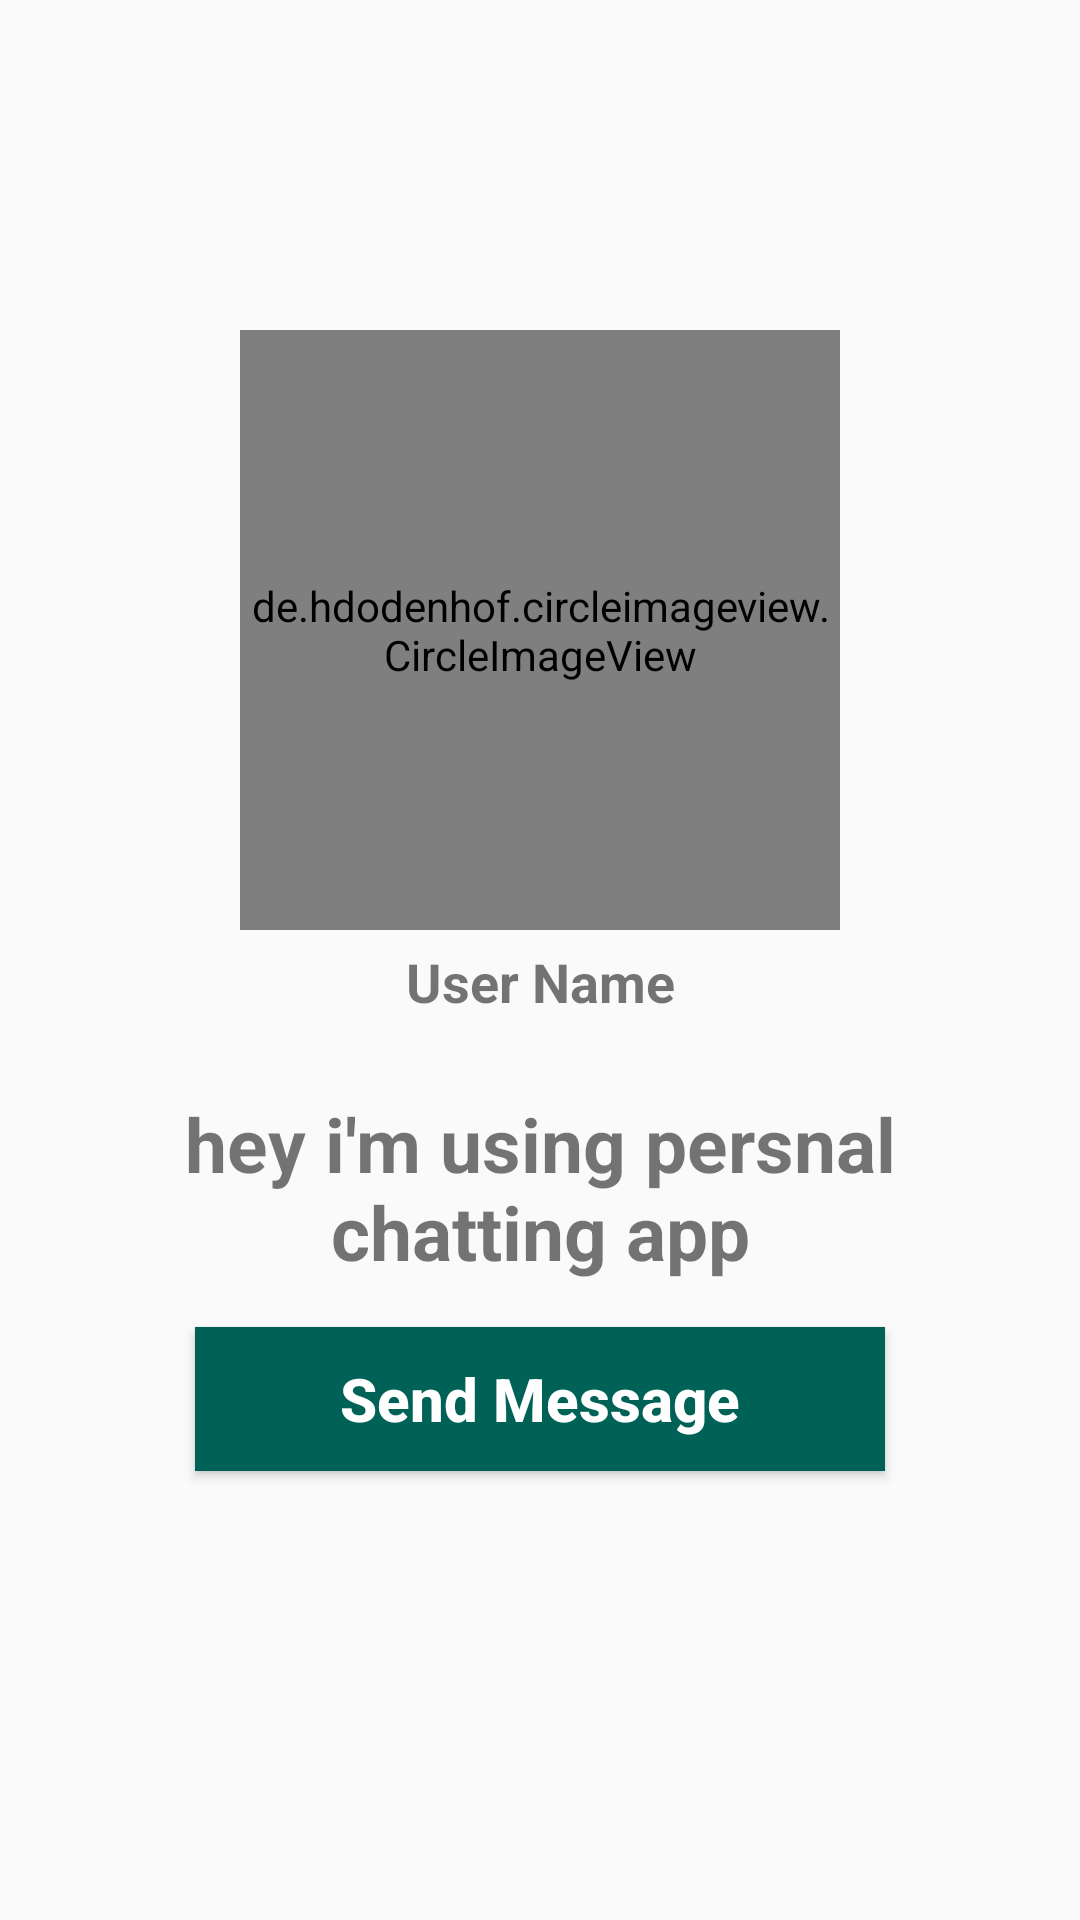

Write the Android layout XML for this screen, with the resource values it uses.
<!-- AndroidManifest.xml: application theme Theme.PChatingApp -->
<!-- res/layout/activity_profile.xml -->
<?xml version="1.0" encoding="utf-8"?>
<RelativeLayout xmlns:android="http://schemas.android.com/apk/res/android"
    xmlns:app="http://schemas.android.com/apk/res-auto"
    xmlns:tools="http://schemas.android.com/tools"
    android:layout_width="match_parent"
    android:layout_height="match_parent"
    android:background="@drawable/profile_activity"
    tools:context=".ProfileActivity">


    <de.hdodenhof.circleimageview.CircleImageView
        android:id="@+id/visit_profile_image"
        android:layout_width="200dp"
        android:layout_height="200dp"
        android:layout_alignParentTop="true"
        android:layout_centerHorizontal="true"
        android:layout_marginTop="110dp"
        android:src="@drawable/profile_image" />

    <TextView
        android:id="@+id/visit_user_name"
        android:layout_width="match_parent"
        android:layout_height="wrap_content"
        android:layout_below="@+id/visit_profile_image"
        android:text="User Name"
        android:layout_marginLeft="15dp"
        android:layout_marginRight="15dp"
        android:layout_marginTop="5dp"
        android:textAlignment="center"
        android:textAllCaps="false"
        android:textSize="18sp"
        android:textStyle="bold"/>
    <TextView
        android:id="@+id/visit_profile_status"
        android:layout_width="match_parent"
        android:layout_height="wrap_content"
        android:layout_below="@+id/visit_user_name"
        android:text="hey i'm using persnal chatting app"
        android:layout_marginLeft="15dp"
        android:layout_marginRight="15dp"
        android:layout_marginTop="25dp"
        android:textAlignment="center"
        android:textAllCaps="false"
        android:textSize="25sp"
        android:textStyle="bold"/>


    <Button
        android:id="@+id/send_message_request_button"
        android:layout_width="match_parent"
        android:layout_height="wrap_content"
        android:layout_below="@+id/visit_profile_status"
        android:layout_marginTop="15dp"
        android:layout_marginLeft="65dp"
        android:layout_marginRight="65dp"
        android:textColor="@android:color/background_light"
        android:background="@drawable/buttons"
        android:textStyle="bold"
        android:textSize="20sp"
        android:text="Send Message"
        android:textAllCaps="false"/>


    <Button
        android:id="@+id/decline_message_request_button"
        android:layout_width="match_parent"
        android:layout_height="wrap_content"
        android:layout_below="@+id/send_message_request_button"
        android:layout_marginLeft="65dp"
        android:layout_marginTop="6dp"
        android:layout_marginRight="65dp"
        android:background="@drawable/buttons"
        android:text="Cancel Chat Request"
        android:textAllCaps="false"
        android:textColor="@android:color/background_light"
        android:textSize="20sp"
        android:textStyle="bold"
        android:visibility="invisible"/>



</RelativeLayout>
<!-- resources referenced by this layout -->
<resources>
  <!-- drawable buttons (drawable) -->
  <?xml version="1.0" encoding="utf-8"?>
  <shape xmlns:android="http://schemas.android.com/apk/res/android">
  
      <solid
  
          android:color="@color/colorPrimary"
  
          >
      </solid>
  
  
  </shape>
  <style name="Theme.PChatingApp" parent="Theme.AppCompat.Light.NoActionBar">
          
          <item name="colorPrimary">@color/purple_500</item>
          <item name="colorPrimaryVariant">@color/purple_700</item>
          <item name="colorOnPrimary">@color/white</item>
          
          <item name="colorSecondary">@color/teal_200</item>
          <item name="colorSecondaryVariant">@color/teal_700</item>
          <item name="colorOnSecondary">@color/black</item>
          
          <item name="android:statusBarColor" tools:targetApi="l">?attr/colorPrimaryVariant</item>
          
      </style>
  <color name="colorPrimary">#006257</color>
  <color name="purple_500">#FF6200EE</color>
  <color name="purple_700">#FF3700B3</color>
  <color name="white">#FFFFFFFF</color>
  <color name="teal_200">#FF03DAC5</color>
  <color name="teal_700">#FF018786</color>
  <color name="black">#FF000000</color>
</resources>
